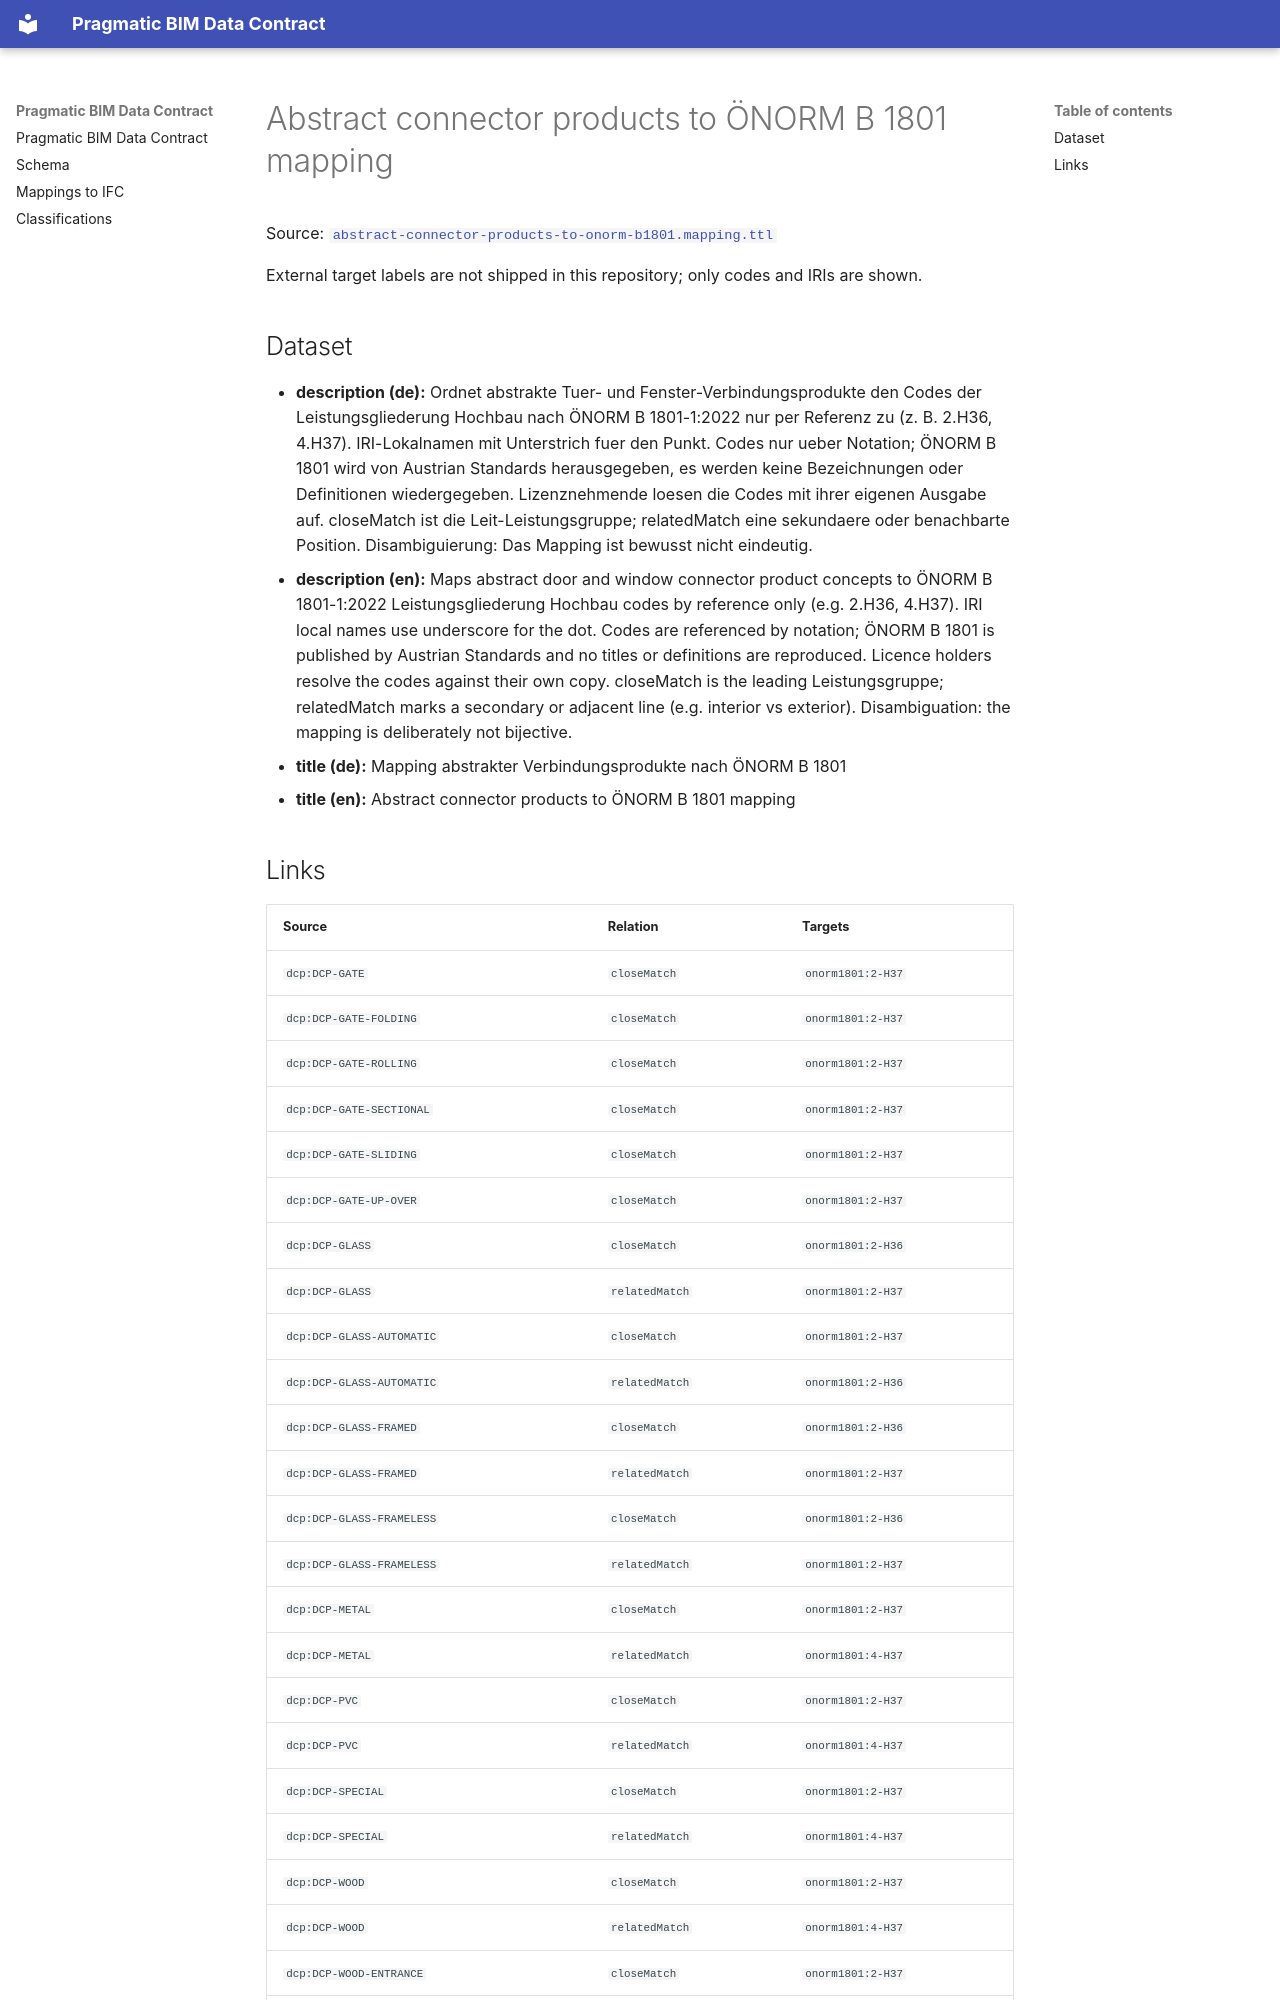

repository: pragmaticBIM/pragmatic-bim-data-contract · page: classification/mapping-connector-products-to-onorm-b1801.html · generator: mkdocs

# Abstract connector products to ÖNORM B 1801 mapping

Source: [`abstract-connector-products-to-onorm-b1801.mapping.ttl`](sources/mapping-connector-products-to-onorm-b1801.ttl)

External target labels are not shipped in this repository; only codes and IRIs are shown.

## Dataset

- **description (de):** Ordnet abstrakte Tuer- und Fenster-Verbindungsprodukte den Codes der Leistungsgliederung Hochbau nach ÖNORM B 1801-1:2022 nur per Referenz zu (z. B. 2.H36, 4.H37). IRI-Lokalnamen mit Unterstrich fuer den Punkt. Codes nur ueber Notation; ÖNORM B 1801 wird von Austrian Standards herausgegeben, es werden keine Bezeichnungen oder Definitionen wiedergegeben. Lizenznehmende loesen die Codes mit ihrer eigenen Ausgabe auf. closeMatch ist die Leit-Leistungsgruppe; relatedMatch eine sekundaere oder benachbarte Position. Disambiguierung: Das Mapping ist bewusst nicht eindeutig.
- **description (en):** Maps abstract door and window connector product concepts to ÖNORM B 1801-1:2022 Leistungsgliederung Hochbau codes by reference only (e.g. 2.H36, 4.H37). IRI local names use underscore for the dot. Codes are referenced by notation; ÖNORM B 1801 is published by Austrian Standards and no titles or definitions are reproduced. Licence holders resolve the codes against their own copy. closeMatch is the leading Leistungsgruppe; relatedMatch marks a secondary or adjacent line (e.g. interior vs exterior). Disambiguation: the mapping is deliberately not bijective.
- **title (de):** Mapping abstrakter Verbindungsprodukte nach ÖNORM B 1801
- **title (en):** Abstract connector products to ÖNORM B 1801 mapping
